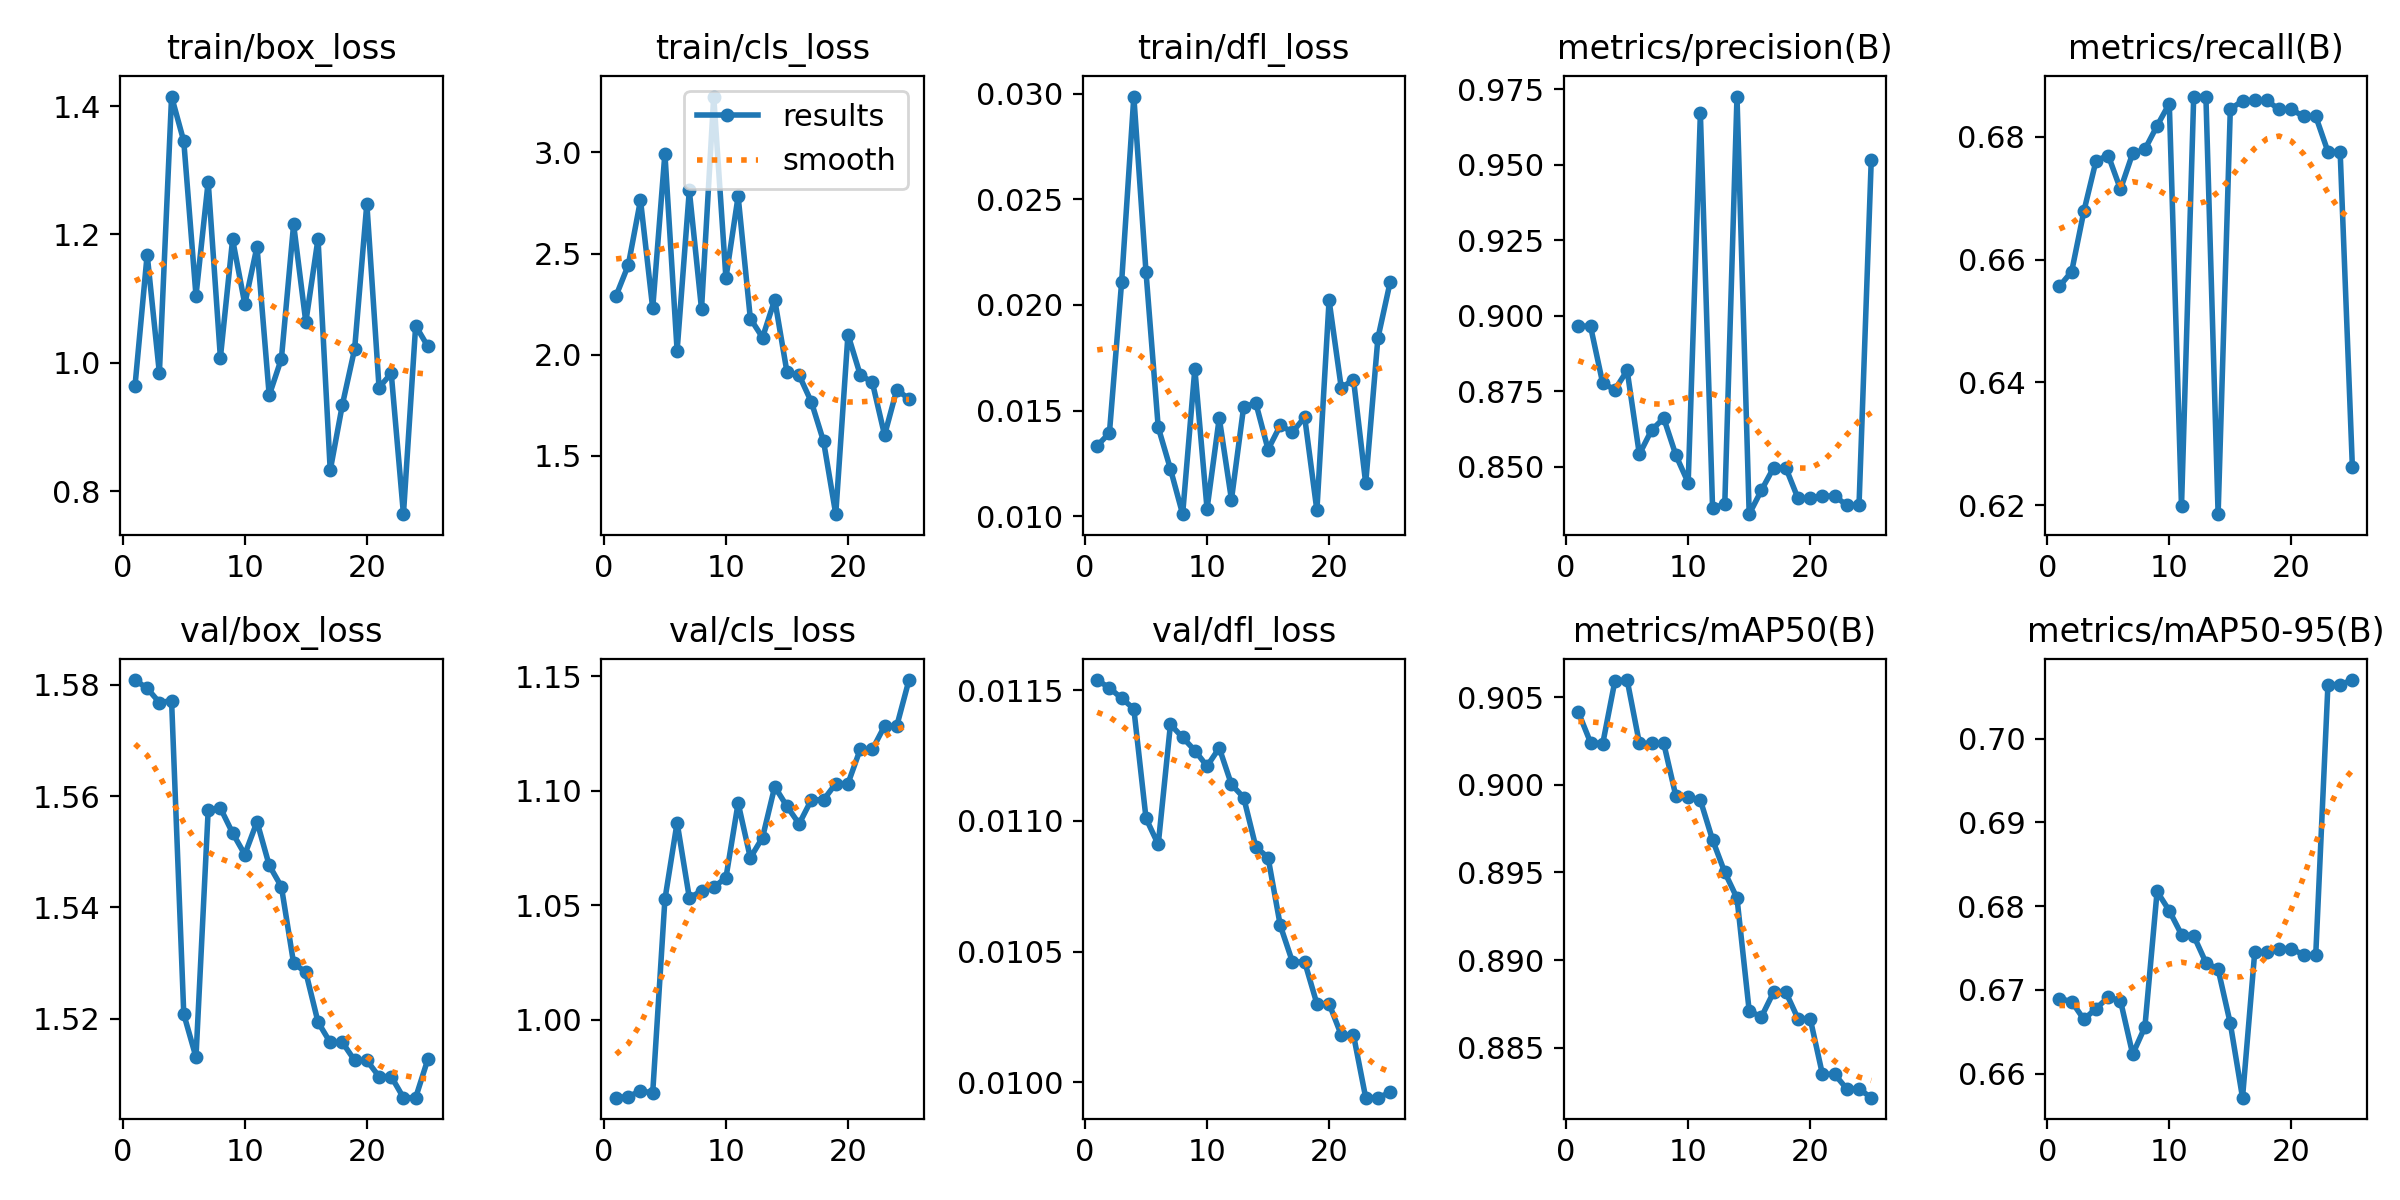

Source data for this figure (header and first rows):
epoch, time, train/box_loss, train/cls_loss, train/dfl_loss, metrics/precision(B), metrics/recall(B), metrics/mAP50(B), metrics/mAP50-95(B), val/box_loss, val/cls_loss, val/dfl_loss, lr/pg0, lr/pg1, lr/pg2
1, 3.069, 0.9633, 2.291, 0.01334, 0.8966, 0.6557, 0.9042, 0.669, 1.581, 0.9661, 0.01154, 0, 0, 0
2, 6.423, 1.169, 2.443, 0.01394, 0.8965, 0.6581, 0.9024, 0.6686, 1.579, 0.9666, 0.01151, 1.14288e-06, 1.14288e-06, 1.14288e-06
3, 10.26, 0.9839, 2.765, 0.02108, 0.8776, 0.6679, 0.9024, 0.6665, 1.577, 0.969, 0.01147, 2.1915e-06, 2.1915e-06, 2.1915e-06
4, 13.57, 1.415, 2.229, 0.02986, 0.8756, 0.6761, 0.906, 0.6678, 1.577, 0.9682, 0.01143, 3.14588e-06, 3.14588e-06, 3.14588e-06
5, 16.72, 1.345, 2.995, 0.02154, 0.8819, 0.677, 0.906, 0.6691, 1.521, 1.053, 0.01101, 4.00602e-06, 4.00602e-06, 4.00602e-06
6, 19.8, 1.105, 2.02, 0.01421, 0.8541, 0.6714, 0.9024, 0.6687, 1.513, 1.086, 0.01091, 4.7719e-06, 4.7719e-06, 4.7719e-06
7, 22.82, 1.282, 2.813, 0.01224, 0.8621, 0.6773, 0.9024, 0.6623, 1.557, 1.053, 0.01137, 5.44354e-06, 5.44354e-06, 5.44354e-06
8, 26.02, 1.008, 2.226, 0.0101, 0.8661, 0.678, 0.9024, 0.6656, 1.558, 1.056, 0.01132, 6.02092e-06, 6.02092e-06, 6.02092e-06
9, 29.47, 1.192, 3.277, 0.01698, 0.8538, 0.6818, 0.8993, 0.6817, 1.553, 1.058, 0.01127, 6.50406e-06, 6.50406e-06, 6.50406e-06
10, 32.92, 1.091, 2.379, 0.01035, 0.8447, 0.6854, 0.8993, 0.6794, 1.55, 1.062, 0.01121, 6.89296e-06, 6.89296e-06, 6.89296e-06
11, 36.67, 1.181, 2.783, 0.01465, 0.967, 0.6198, 0.8991, 0.6766, 1.555, 1.095, 0.01128, 7.1876e-06, 7.1876e-06, 7.1876e-06
12, 40.65, 0.9492, 2.179, 0.01079, 0.8363, 0.6865, 0.8969, 0.6765, 1.548, 1.071, 0.01114, 7.388e-06, 7.388e-06, 7.388e-06
13, 44.32, 1.006, 2.085, 0.01518, 0.8377, 0.6865, 0.895, 0.6733, 1.544, 1.08, 0.01109, 7.49414e-06, 7.49414e-06, 7.49414e-06
14, 47.54, 1.216, 2.272, 0.01535, 0.9726, 0.6186, 0.8935, 0.6725, 1.53, 1.102, 0.0109, 7.50604e-06, 7.50604e-06, 7.50604e-06
15, 51.36, 1.063, 1.915, 0.01316, 0.8343, 0.6845, 0.8871, 0.666, 1.528, 1.093, 0.01086, 7.4237e-06, 7.4237e-06, 7.4237e-06
16, 54.82, 1.193, 1.898, 0.0143, 0.8422, 0.6859, 0.8868, 0.6571, 1.519, 1.086, 0.0106, 7.2471e-06, 7.2471e-06, 7.2471e-06
17, 57.99, 0.8324, 1.767, 0.01398, 0.8497, 0.6859, 0.8882, 0.6745, 1.516, 1.096, 0.01046, 6.97626e-06, 6.97626e-06, 6.97626e-06
18, 60.85, 0.9349, 1.572, 0.01469, 0.8497, 0.6859, 0.8882, 0.6745, 1.516, 1.096, 0.01046, 6.61116e-06, 6.61116e-06, 6.61116e-06
19, 63.86, 1.022, 1.211, 0.01028, 0.8395, 0.6845, 0.8867, 0.6749, 1.513, 1.103, 0.0103, 6.15182e-06, 6.15182e-06, 6.15182e-06
20, 66.69, 1.248, 2.1, 0.02022, 0.8395, 0.6845, 0.8867, 0.6749, 1.513, 1.103, 0.0103, 5.59824e-06, 5.59824e-06, 5.59824e-06
21, 70.71, 0.9614, 1.901, 0.01607, 0.8403, 0.6833, 0.8835, 0.6742, 1.51, 1.118, 0.01018, 4.9504e-06, 4.9504e-06, 4.9504e-06
22, 73.69, 0.9835, 1.863, 0.01647, 0.8403, 0.6833, 0.8835, 0.6742, 1.51, 1.118, 0.01018, 4.20832e-06, 4.20832e-06, 4.20832e-06
23, 76.68, 0.7641, 1.602, 0.01156, 0.8373, 0.6776, 0.8826, 0.7065, 1.506, 1.128, 0.00994, 3.37198e-06, 3.37198e-06, 3.37198e-06
24, 79.59, 1.058, 1.827, 0.01843, 0.8373, 0.6776, 0.8826, 0.7065, 1.506, 1.128, 0.00994, 2.4414e-06, 2.4414e-06, 2.4414e-06
25, 82.66, 1.025, 1.781, 0.02107, 0.9514, 0.6263, 0.8821, 0.707, 1.513, 1.148, 0.00996, 1.41658e-06, 1.41658e-06, 1.41658e-06
